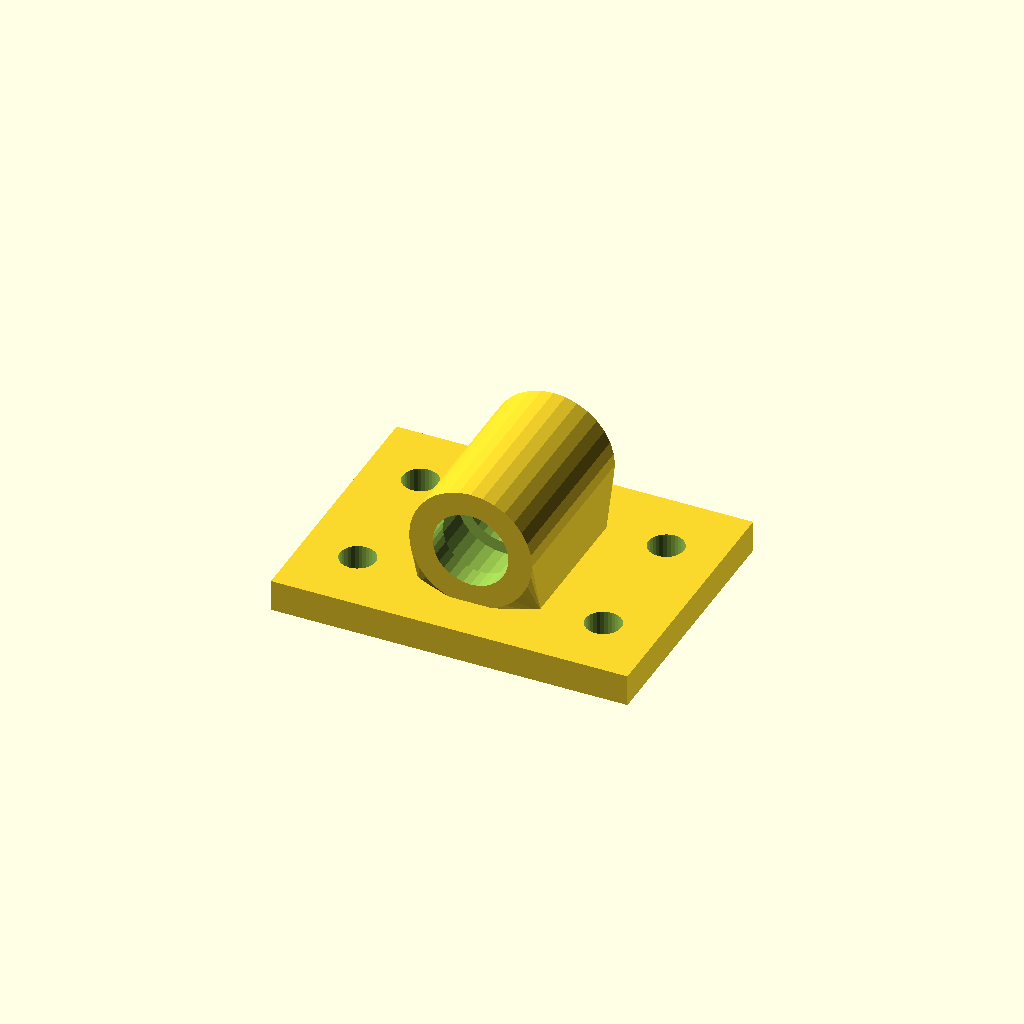
Cell 1: the model at its default parameters.
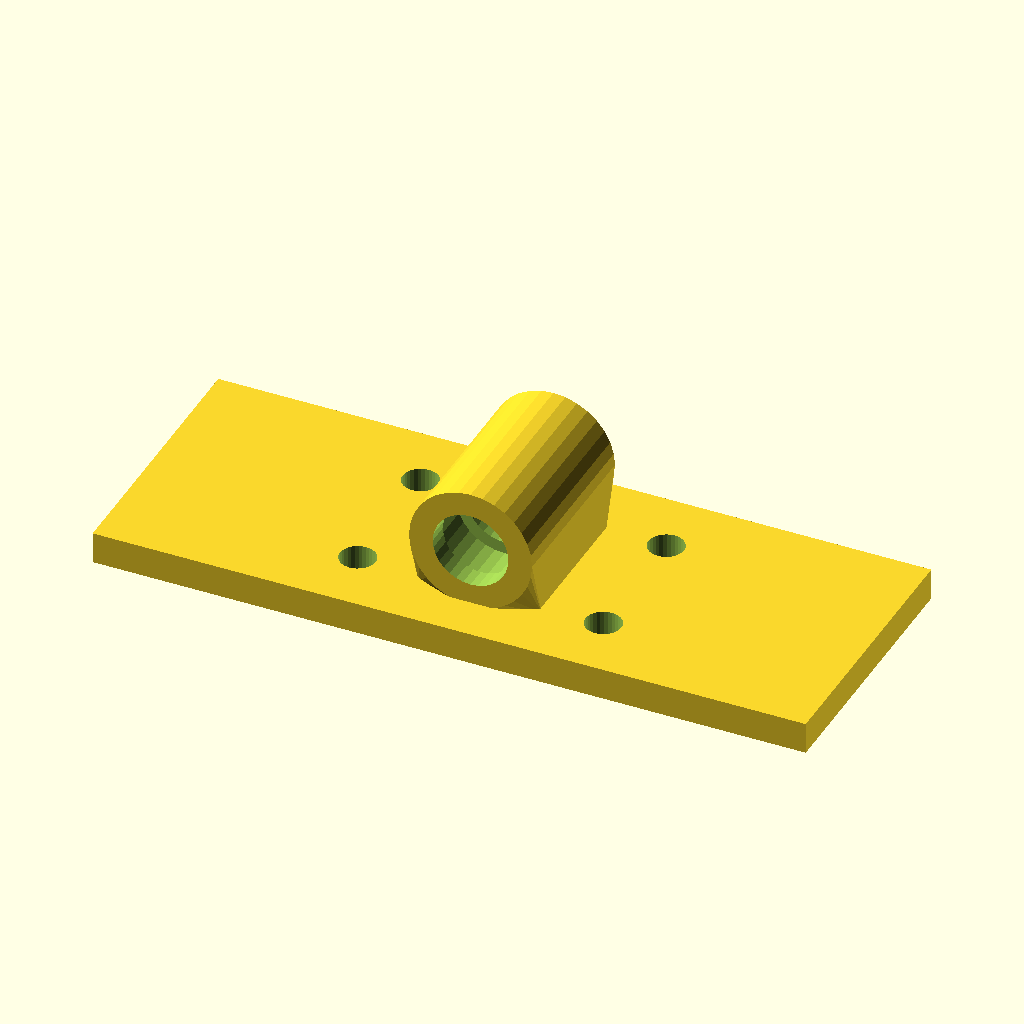
Cell 2 — base_w set to 180, the other parameters unchanged.
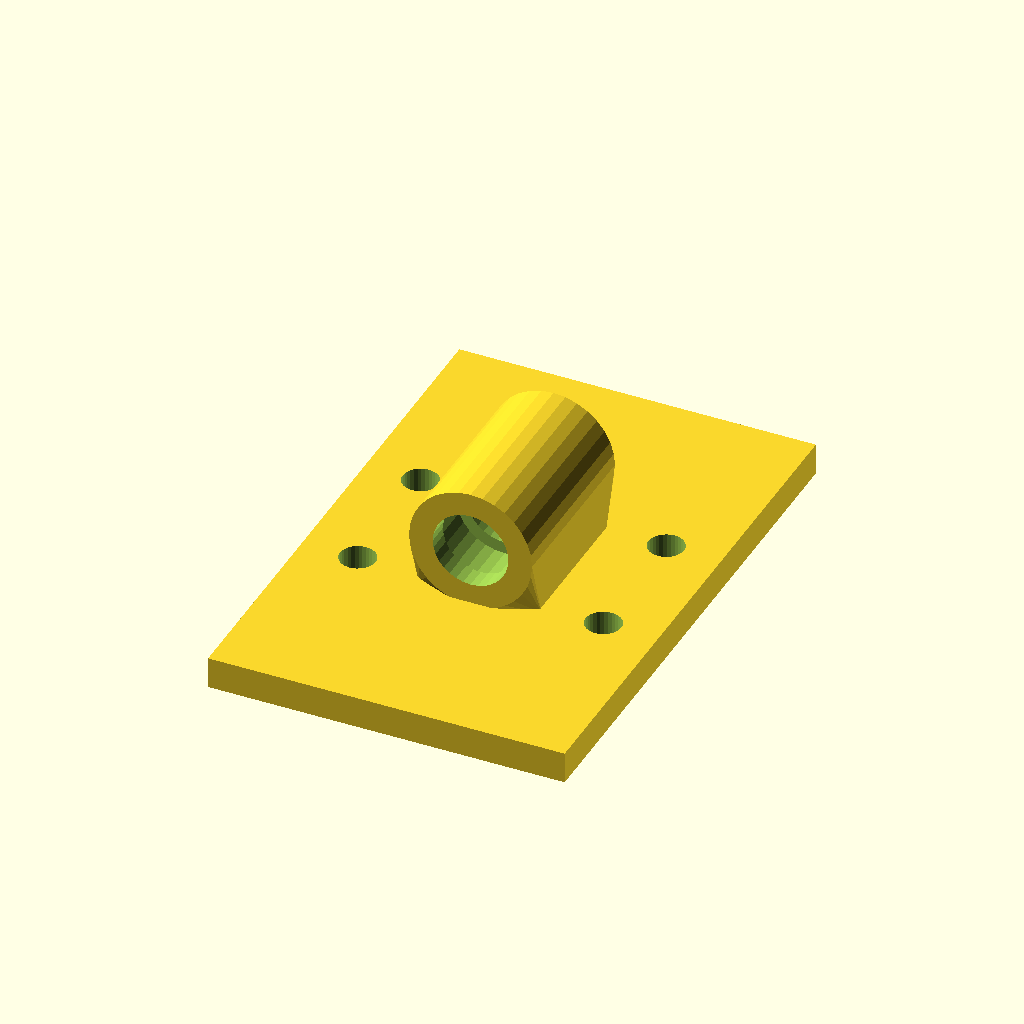
Cell 3: base_d = 136 (everything else at default).
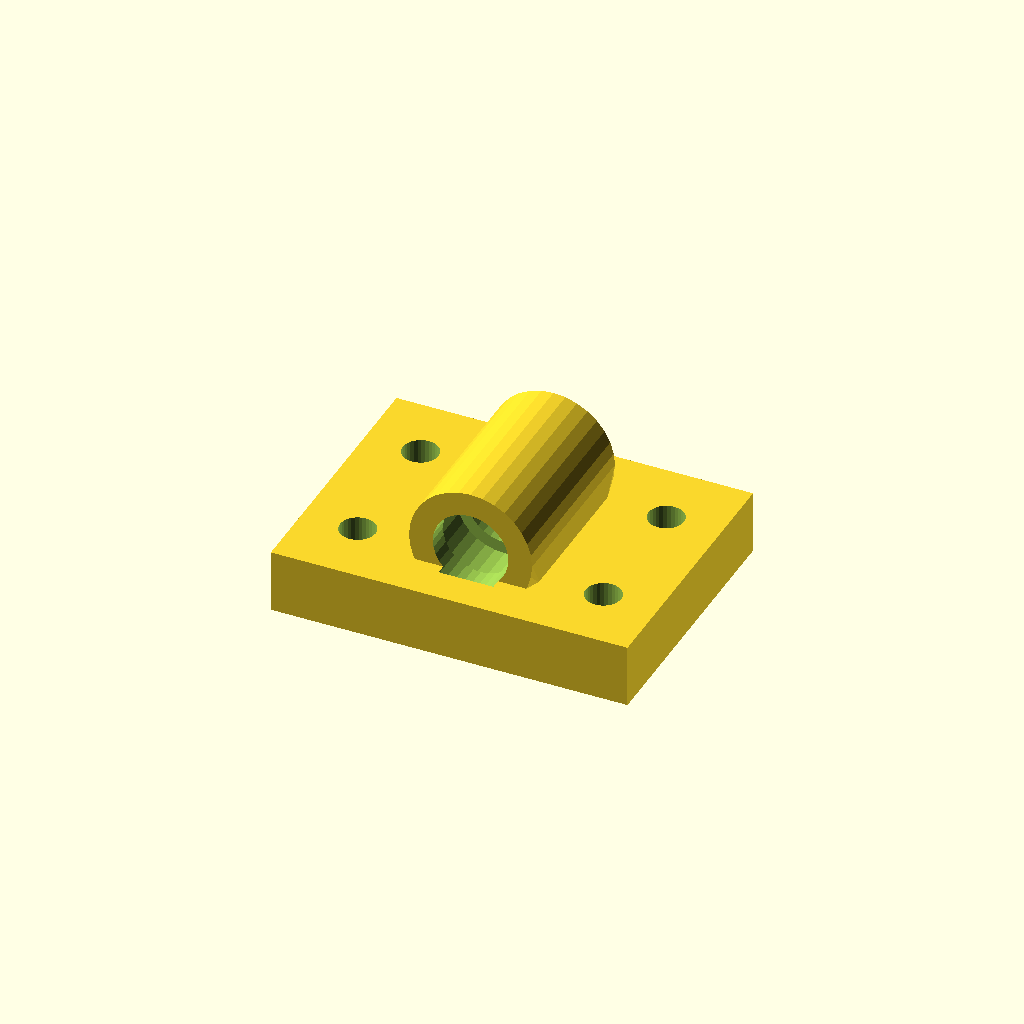
Cell 4: the same model with base_t = 16.
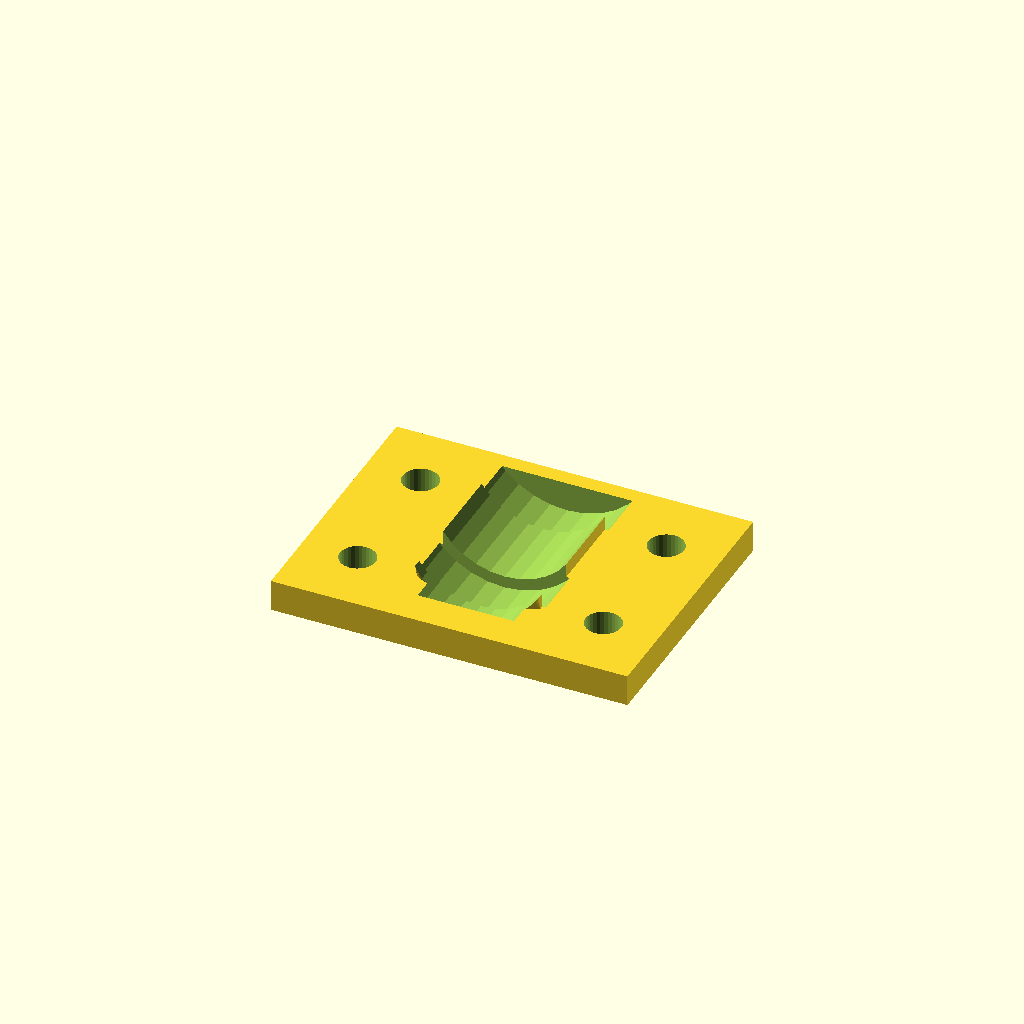
Cell 5: the same model with bore_d = 38.1.
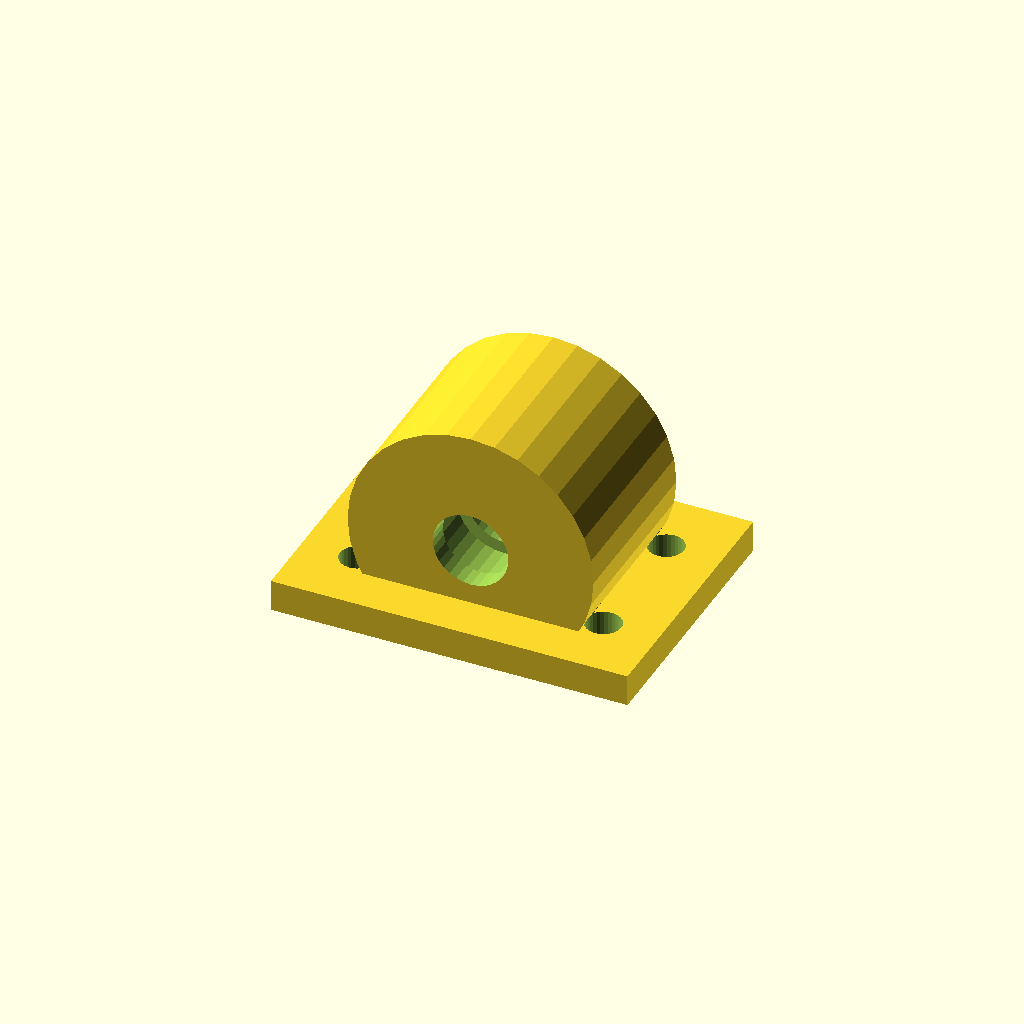
Cell 6 — house_r set to 31.06, the other parameters unchanged.
One fixed orthographic camera (rotation 55°, 0°, 25°; colour scheme Cornfield) for every cell.
OpenSCAD source file optional_data/data/gen3/bearingblocks/part_0081.scad:
$fn = 32;

// ----------------------------------------------------------------------
// Bearing block: 90 x 68 mm base, 19.05 mm bore at 22.53 mm
// ----------------------------------------------------------------------

// --- parameters (mm) ---
base_w = 90;              // base width
base_d = 68;              // base depth
base_t = 8;               // base thickness
bore_d = 19.05;           // shaft / bearing bore
house_r = 15.53;          // housing outer radius
house_len = 44.88;        // housing length along the shaft
foot_w = 31.06;           // foot width under the housing
foot_len = 34.88;         // foot length along the shaft
axis_z = 22.53;           // bore axis height above the base
holes_d = 9;              // mounting holes
hole_x = 31;              // mounting hole spacing
seat_d = 8;               // bearing seat depth
seat_wall = 3;            // seat wall thickness

difference() {
  union() {
    /* base plate with its underside on z = 0 */
    translate([0, 0, base_t / 2]) cube([base_w, base_d, base_t], center = true);
    /* hull foot: a straight web blending into the round housing */
    hull() {
      translate([0, 0, base_t - 0.5]) cube([foot_w, foot_len, 1.6], center = true);
      translate([0, 0, axis_z]) rotate([-90, 0, 0]) cylinder(h = house_len, d = 2 * house_r, center = true);
    }
  }
  /* bore through the housing, 2.5 mm clear on both sides */
  translate([0, 0, axis_z]) rotate([-90, 0, 0]) cylinder(h = house_len + 5, d = bore_d, center = true);
  /* bearing seats, recessed into both ends of the housing */
  for (sy = [-1, 1]) {
    translate([0, sy * (house_len / 2 - seat_d + 2.5), axis_z]) rotate([-90, 0, 0]) cylinder(h = seat_d + 5, d = bore_d + 2 * seat_wall);
  }
  /* mounting holes through the base plate */
  for (hx = [-31, 31]) {
    for (hy = [-17, 17]) {
      translate([hx, hy, -2.5]) cylinder(h = base_t + 5, d = holes_d);
    }
  }
}
Customizer parameters (derived from the source; name, type, default, range or options):
base_w: number, default 90
base_d: number, default 68
base_t: number, default 8
bore_d: number, default 19.05
house_r: number, default 15.53
house_len: number, default 44.88
foot_w: number, default 31.06
foot_len: number, default 34.88
axis_z: number, default 22.53
holes_d: number, default 9
hole_x: number, default 31
seat_d: number, default 8
seat_wall: number, default 3
